Image classification data set "classification" (AyushChandekar/DeepLearning_Assignments on GitHub). Class labels (12): big bus, big truck, bus large, bus small, car, mid truck, small bus, small truck, truck large, truck medium, truck small, truck extra large.

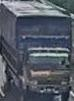
Label: mid truck

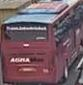
Label: big bus

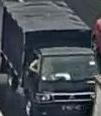
Label: truck small

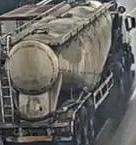
Label: truck extra large

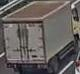
Label: small truck

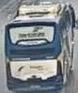
Label: bus large
